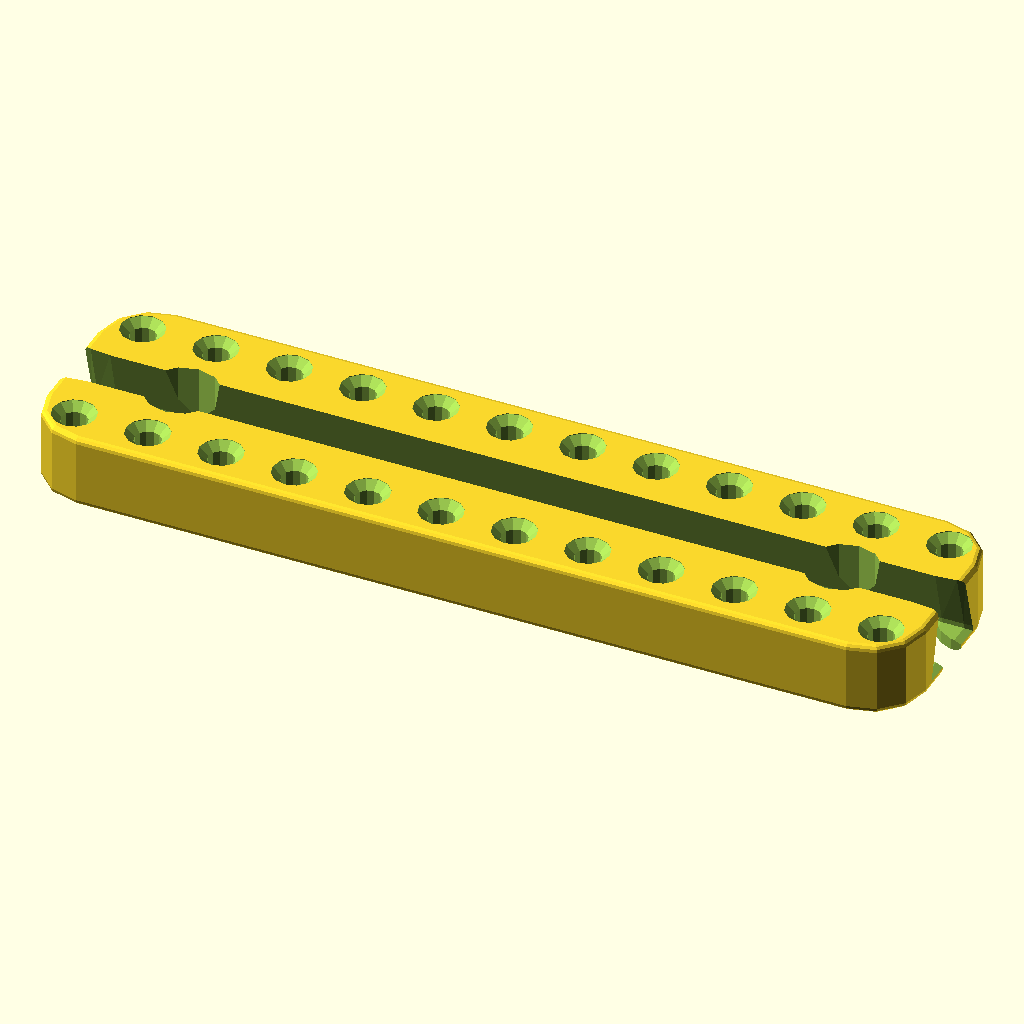
Cell 1: rendered with the file's own defaults.
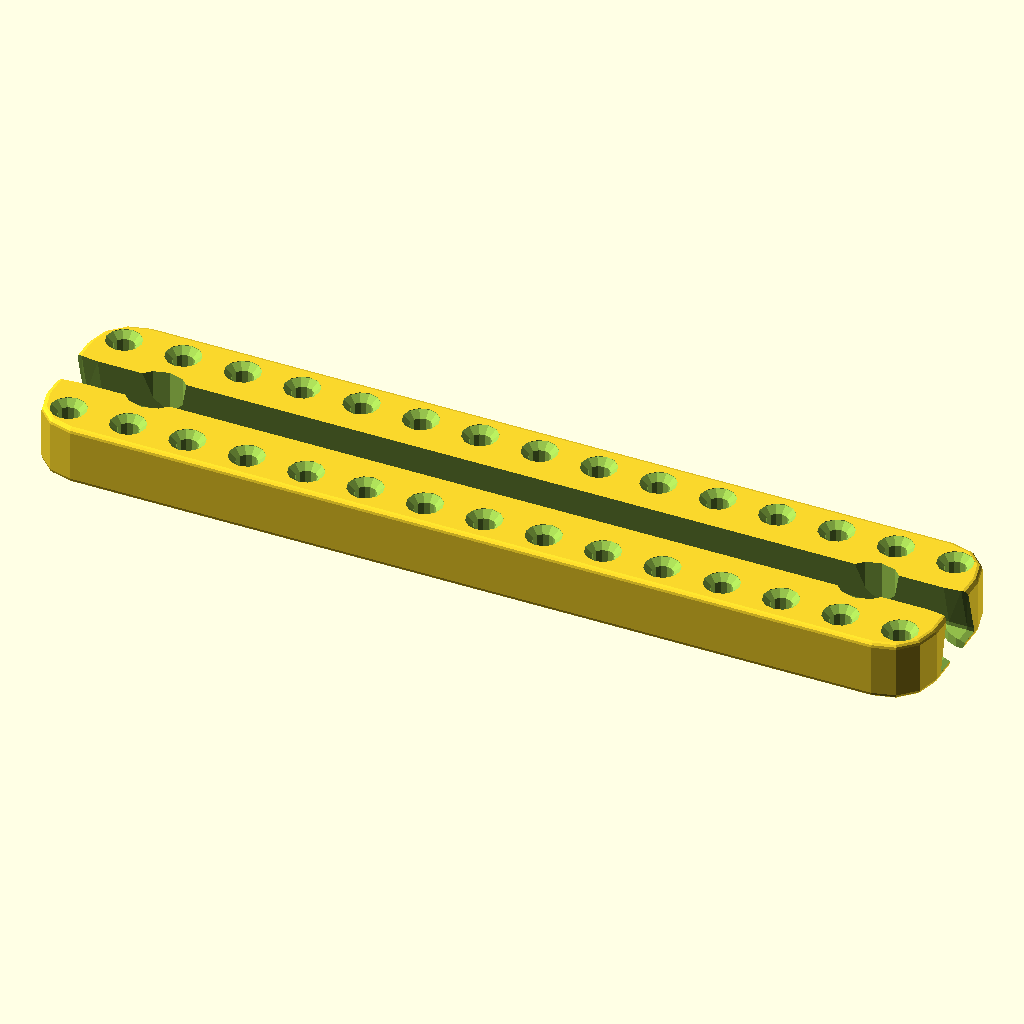
Cell 2: the "p1379 - 7.5in rail" preset from the model's presets file.
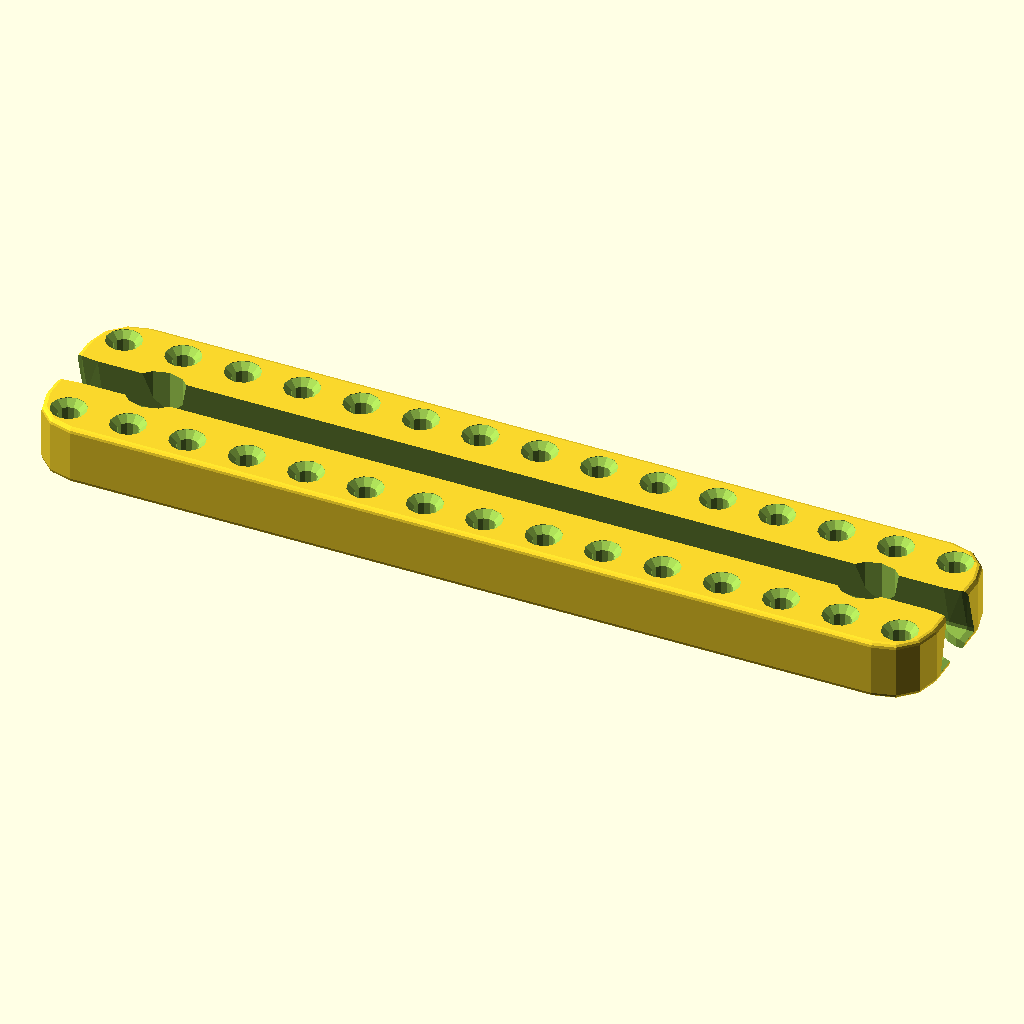
Cell 3 — preset "p1382 - 7.5in notched rail".
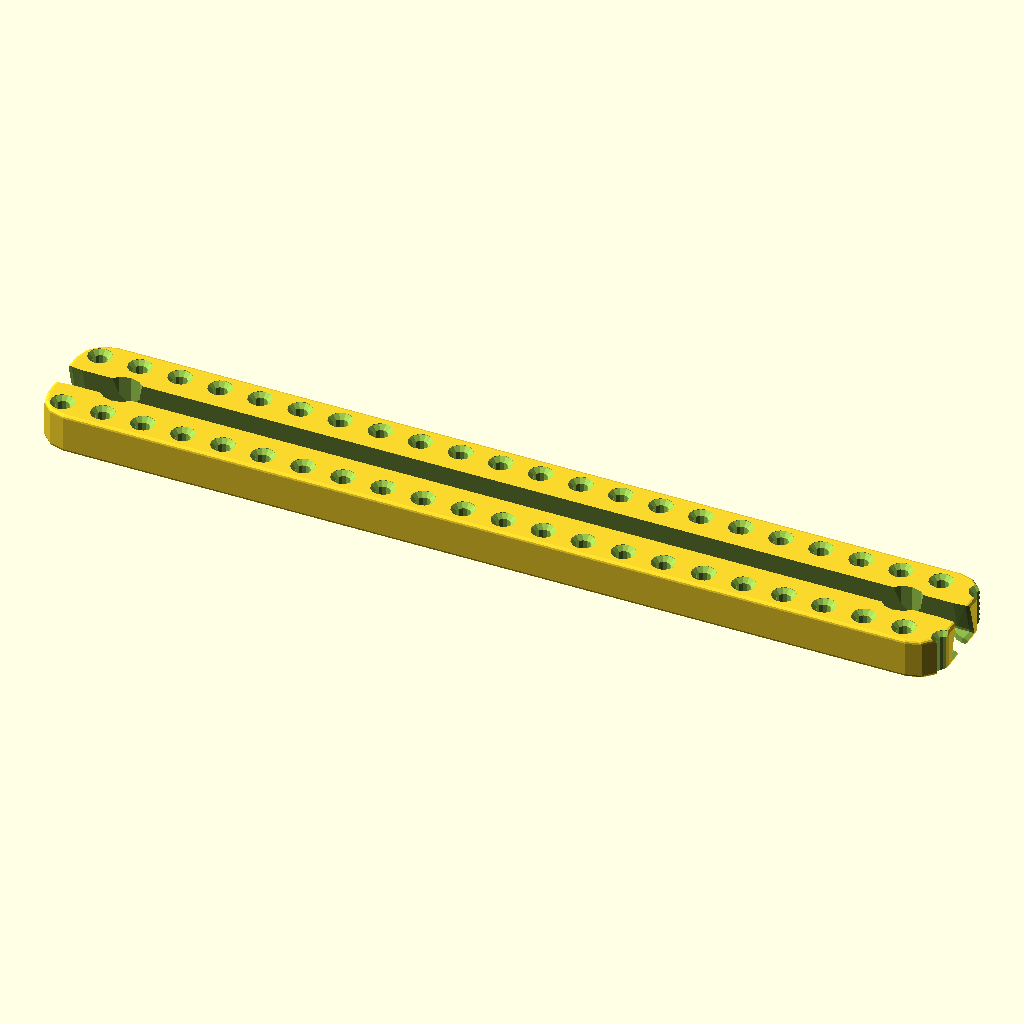
Cell 4 — preset "p1574".
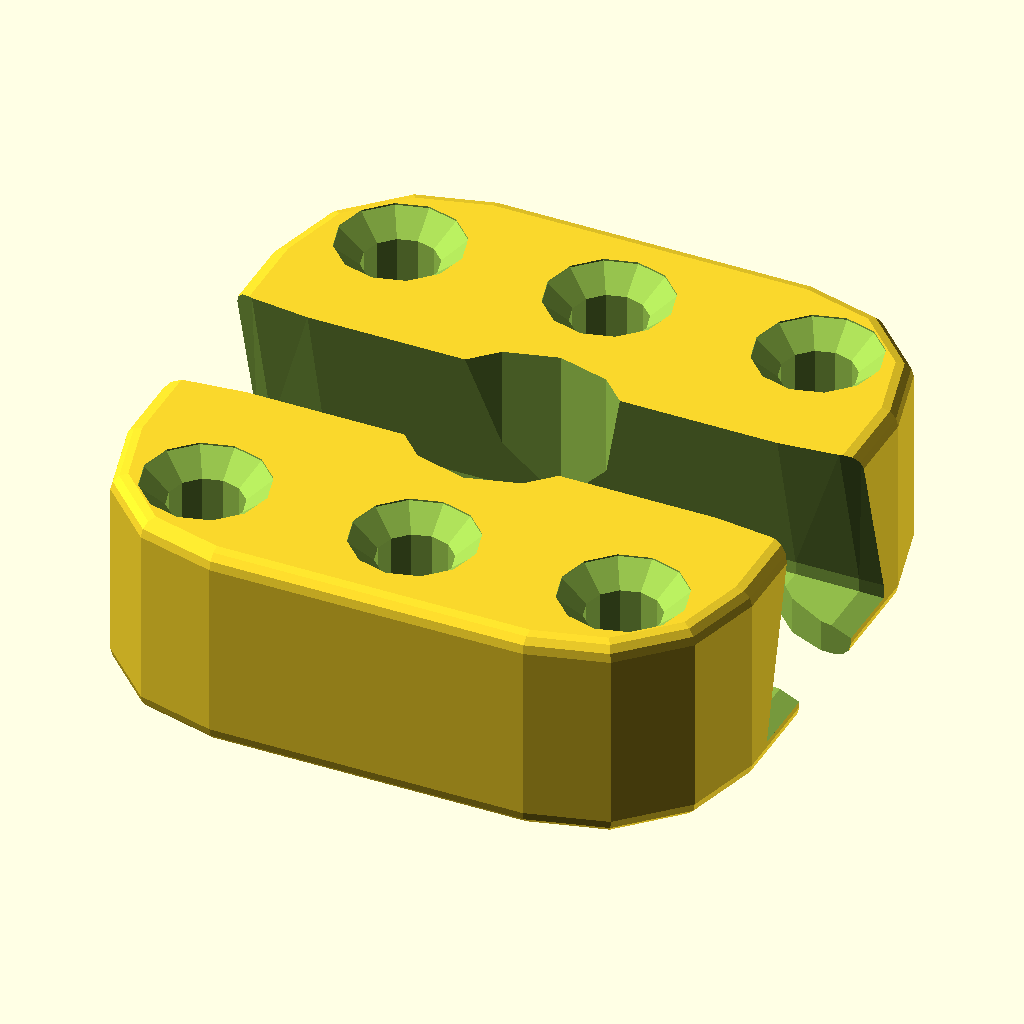
Cell 5: the "p1581" preset from the model's presets file.
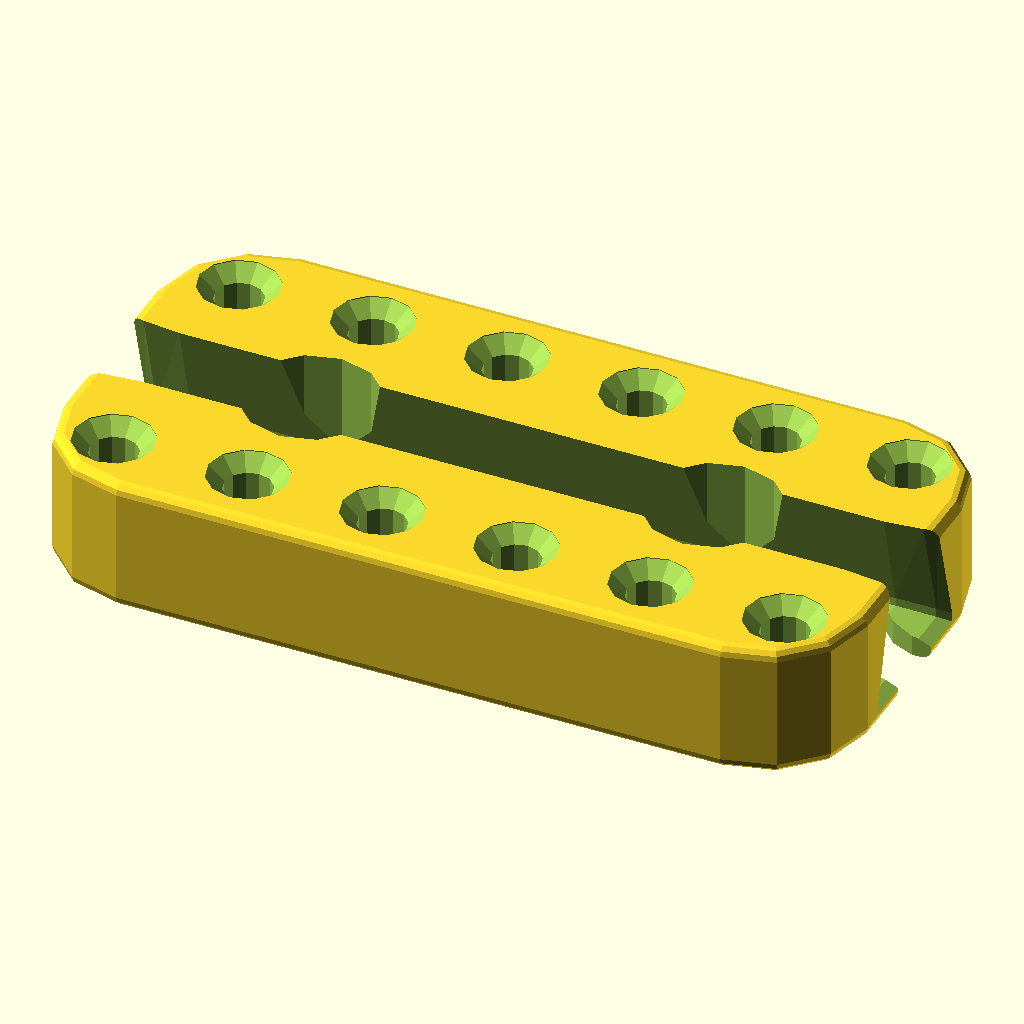
Cell 6 — preset "p1582".
The same orthographic view direction (rotation 55°, 0°, 25°; colour scheme Cornfield) for every cell, with the view re-fitted per cell, so scale and position can differ between cells.
Source of the model, 2023/track/DovetailTrackSection0.scad:
// DovetailTrackSection0.2
// 
// Gridbeam / TOGRack-compatible chunk with
// a Matchfit-compatible dovetail slot.
// 
// v0.2:
// - Reduce slot taper length to 3/16",
//   but make it flare out more towards the end,
//   but only half as much in the Z direction

// More negative makes bigger holes
bowtie_offset = -0.2;
length_chunks = 4;

module __dts0__end_params() { }

use <../lib/BowtieLib-v0.scad>
use <../lib/TOGHoleLib2.scad>
use <../lib/TOGMatchfitLib1.scad>
use <../lib/TOGMod1.scad>
use <../lib/TOGMod1Constructors.scad>
use <../lib/TOGPath1.scad>
use <../lib/TOGPolyhedronLib1.scad>

function dts0_xf(xf, dat) = [xf*dat[0], for(i=[1:1:len(dat)-1]) dat[i]];
// concat data with its 'mirror', dedfined as the same in reverse order with the first element reversed
function dts0_mirr(dats) = [
	for( i=[0 : +1 : len(dats)-1]) dts0_xf(+1, dats[i]),
	for( i=[len(dats)-1 : -1 : 0]) dts0_xf(-1, dats[i]),
];

function make_slot(
	length,
	taper_length = 4.7625,
	pp = tmfl1_get_matchfit_groove_profile_points()
) =
	tphl1_make_polyhedron_from_layer_function(dts0_mirr([
		[[-1/2, -1  ], 2   ],
		[[-1/2,  0  ], 1.2 ],
		[[-1/2,  1/4], 1.1 ],
		[[-1/2,  1  ], 1   ],
	]), function(params)
		let(x = params[0][0]*length + params[0][1]*taper_length)
		let(yscale = params[1])
		let(zscale = (1+params[1])/2)
		[for(p=pp) [x, p[0]*yscale, p[1]*zscale]]
	);

function make_hull(size) = 
	let( hr = 9.525, vr = 1 )
	tphl1_make_rounded_cuboid(size, [hr, hr, vr], corner_shape="ovoid1");

atom_pitch = 12.7;
chunk_pitch_atoms = 3;
chunk_pitch = chunk_pitch_atoms*atom_pitch;
length_atoms = length_chunks * chunk_pitch_atoms;

$fn = $preview ? 12 : 64;
block_size = [length_chunks * chunk_pitch, chunk_pitch, 12.7];
u=25.4/32;
slot_depth = 13*u; // Matching what the library does

small_hole = tog_holelib2_hole("THL-1001", depth=block_size[2]*2, overhead_bore_height=block_size[2], inset=0.1);
big_hole = tog_holelib2_hole("THL-1002", depth=block_size[2]*2, overhead_bore_height=block_size[2], inset=0.1);

holes = [
	for( xm=[-length_chunks/2+0.5, length_chunks/2-0.5] ) ["franslate", [-xm*chunk_pitch, 0, 0, 1], big_hole],
	for( xm=[-length_atoms/2+2.5:1:length_atoms/2-2.5] ) ["franslate", [xm*atom_pitch, 0, 0, 1], small_hole],
	// Assumes width = 3 atoms
	for( xm=[-length_atoms/2+0.5:1:length_atoms/2] ) for( ym=[-1, 1] ) ["franslate", [xm*atom_pitch, ym*atom_pitch, 1, 0], small_hole],
];

bowtie_point_data = get_bowtie_point_data();
function make_bowtie_rath(point_data, vex, vexop) =
let( btu=19.05/6 )
["togpath1-rath",
	for( pd=point_data ) ["togpath1-rathnode", [pd[0]*btu, pd[1]*btu], if(pd[4] == vex) vexop]
];
bowtie_rath = togpath1_offset_rath(
	make_bowtie_rath(bowtie_point_data, "concave", ["round", 3.175]),
	-bowtie_offset
);

floor_z = block_size[2]-slot_depth;

bowtie_points = togpath1_rath_to_polypoints(bowtie_rath);
bowtie_cutout = tphl1_make_polyhedron_from_layer_function([
	[-1, 1],
	[max(3.175 + 0.2, floor_z+0.1), 1],
	[block_size[2], 0]
], function(params) let(z=params[0], xyfact=params[1])
	[for(p=bowtie_points) [p[0]*xyfact, p[1]*xyfact, z]]
);

togmod1_domodule(["difference",
	["translate", [0,0,block_size[2]/2], make_hull(block_size)],
	["translate", [0,0,block_size[2]], make_slot(block_size[0])],
	for( h=holes )
		assert(h[0] == "franslate")
		let( holez = h[1][2]*block_size[2]+h[1][3]*floor_z )
		["translate", [h[1][0], h[1][1], holez], h[2]],
	for( x=[-block_size[0]/2, block_size[0]/2] ) ["translate", [x,0,0], bowtie_cutout],
]);
Parameter table extracted from the source (name, type, default, range or options):
bowtie_offset: number, default -0.2
length_chunks: number, default 4
